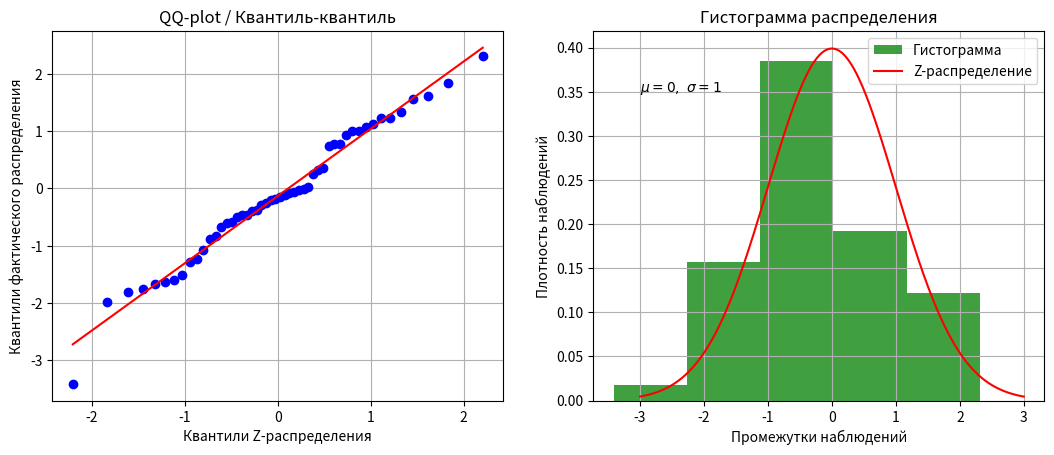

The script that saved this image:
# пакет научных и инженерных библиотек, статистических и других методов(из пакета scipy класс stats)
import scipy.stats as st
# Предоставляет специальные структуры данных и операции для манипулирования числовыми таблицами и временными рядами
import matplotlib.pyplot as plt  # предназначена для создания научной графики
import numpy as np  # набор процедур для быстрых операций с массивами, включая математические, логические, манипуляции с формами, сортировку, выбор, ввод-вывод. ,
# дискретные преобразования Фурье, базовая линейная алгебра, базовые статистические операции, случайное моделирование и многое другое

""" # проверка на нормальность """

mean = 0  # Мат. ожидание

sd = 1    # Стандартное отклонение


# Построим график QQ-plot

# Генерация нормального распределения с мат.ожиданием 0, стандартным отклонением 1 и количеством элементов в выборке 50
sample = np.random.normal(loc=mean, scale=sd, size=50)

plt.figure(figsize=[6.4*2, 4.8])  # Создаем фигуру qq_plot

plt.subplot(1, 2, 1)

# Создаем график QQ-plot при помощи функции по поиску квантелей значений нашего распределения
st.probplot(sample, dist="norm", plot=plt)

plt.title('QQ-plot / Квантиль-квантиль')  # Заголовок

plt.xlabel('Квантили Z-распределения')  # Подпись по оси X

plt.ylabel('Квантили фактического распределения')  # Подпись по оси Y

plt.grid(True)  # Включить сетку


# Построим гистограмму

plt.subplot(1, 2, 2)

n, bins, patches = plt.hist(sample, 5, density=True, facecolor='g',
                            alpha=0.75, label='Гистограмма')  # Cтроим гистограмму

plt.title('Гистограмма распределения')  # Заголовок

plt.xlabel('Промежутки наблюдений')  # Подпись по оси X

plt.ylabel('Плотность наблюдений')  # Подпись по оси Y

plt.text(-3, 0.35, r'$\mu=0,\ \sigma=1$')  # Текстовая подпись

plt.grid(True)  # Включить сетку


# Построим поверх гистограммы график Z-распределения

# Делаем массив значений Z-распределения
x = np.linspace(mean - 3*sd, mean + 3*sd, 1000)

plt.plot(x, st.norm.pdf(x, mean, sd), color='red',
         label='Z-распределение')  # Строим график Z-распределения


plt.legend()  # Показать легенду

plt.show()  # Показать фигуру

""" Критерий Шапиро-Уилка, работает хорошо, кроме случаев с большими выбросами - в этом случае "у-критерий-мана-уитни"
 """
